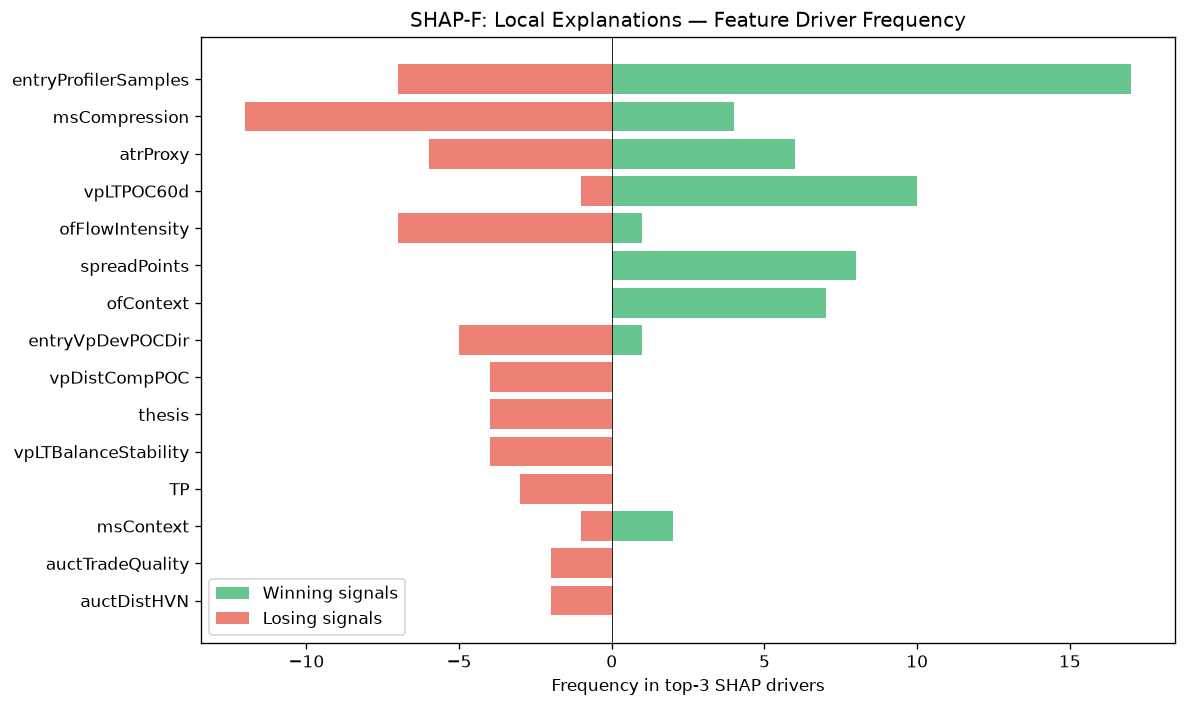

The data file committed next to this chart (first rows):
feature, win_top3_freq, lose_top3_freq, total_top3_freq, win_bias
entryProfilerSamples, 17, 7, 24, 0.7083
msCompression, 4, 12, 16, 0.25
atrProxy, 6, 6, 12, 0.5
vpLTPOC60d, 10, 1, 11, 0.9091
ofFlowIntensity, 1, 7, 8, 0.125
spreadPoints, 8, 0, 8, 1
ofContext, 7, 0, 7, 1
entryVpDevPOCDir, 1, 5, 6, 0.1667
vpDistCompPOC, 0, 4, 4, 0.0
thesis, 0, 4, 4, 0.0
vpLTBalanceStability, 0, 4, 4, 0.0
TP, 0, 3, 3, 0.0
msContext, 2, 1, 3, 0.6667
auctTradeQuality, 0, 2, 2, 0.0
auctDistHVN, 0, 2, 2, 0.0
vpDevPOCSlope, 1, 1, 2, 0.5
vpVAOverlapRatio, 0, 1, 1, 0.0
spreadToATR, 1, 0, 1, 1
vpLTMajorHVNStrength, 1, 0, 1, 1
vpLTPOCAcceleration, 1, 0, 1, 1
